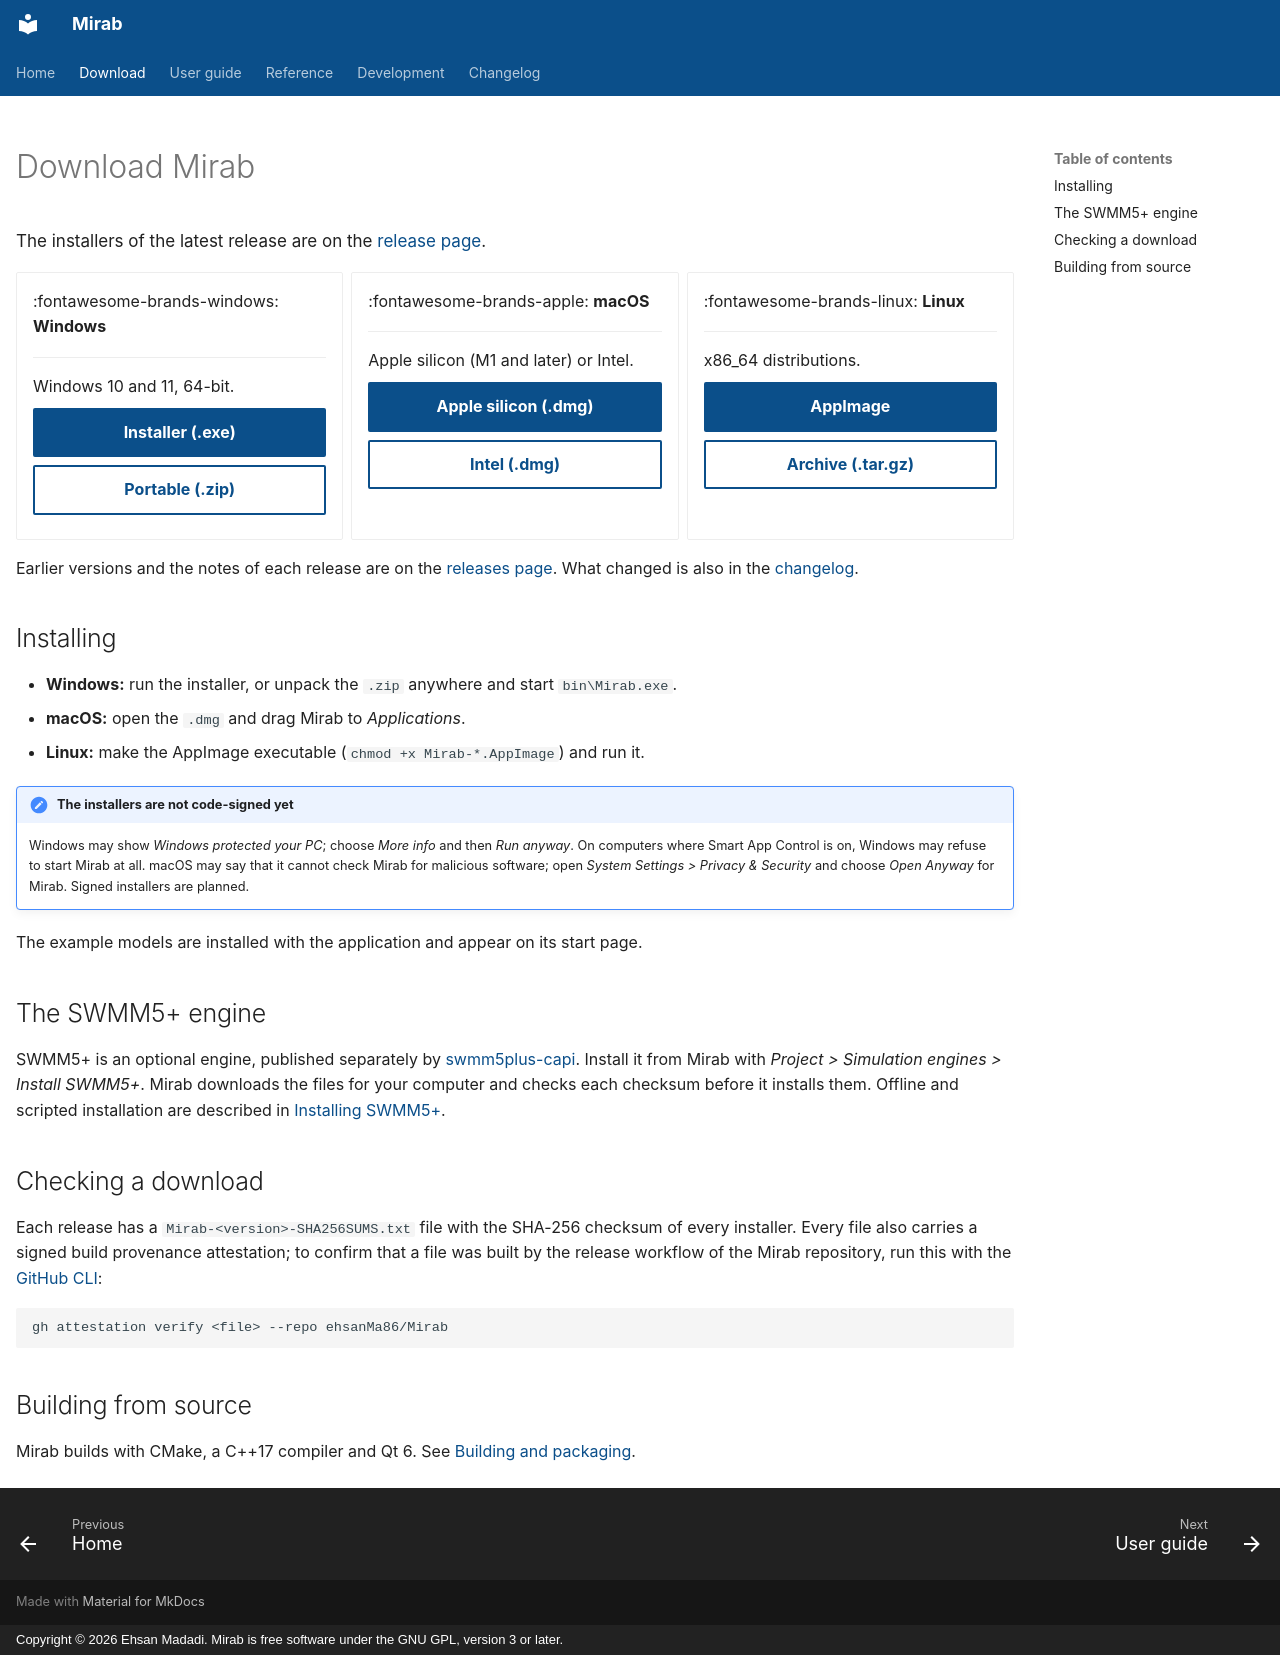

repository: ehsanMa86/Mirab · page: download/index.html · generator: mkdocs · copyright: Copyright © 2026 Ehsan Madadi. Mirab is free software under the GNU GPL, version 3 or later.

---
title: Download
description: Installers of the latest Mirab release for Windows, macOS and Linux.
hide:
  - navigation
---

# Download Mirab

<p class="mirab-release" data-mirab-release>The installers of the latest release are on the <a href="https://github.com/ehsanMa86/Mirab/releases/latest">release page</a>.</p>

<div class="grid cards mirab-downloads" markdown>

-   :fontawesome-brands-windows: **Windows**

    ---

    Windows 10 and 11, 64-bit.

    [Installer (.exe)](https://github.com/ehsanMa86/Mirab/releases/latest){ .md-button .md-button--primary data-asset="-windows-x64.exe" }
    [Portable (.zip)](https://github.com/ehsanMa86/Mirab/releases/latest){ .md-button data-asset="-windows-x64.zip" }

-   :fontawesome-brands-apple: **macOS**

    ---

    Apple silicon (M1 and later) or Intel.

    [Apple silicon (.dmg)](https://github.com/ehsanMa86/Mirab/releases/latest){ .md-button .md-button--primary data-asset="-macos-arm64.dmg" }
    [Intel (.dmg)](https://github.com/ehsanMa86/Mirab/releases/latest){ .md-button data-asset="-macos-x64.dmg" }

-   :fontawesome-brands-linux: **Linux**

    ---

    x86_64 distributions.

    [AppImage](https://github.com/ehsanMa86/Mirab/releases/latest){ .md-button .md-button--primary data-asset="-linux-x86_64.AppImage" }
    [Archive (.tar.gz)](https://github.com/ehsanMa86/Mirab/releases/latest){ .md-button data-asset="-linux-x64.tar.gz" }

</div>

Earlier versions and the notes of each release are on the [releases page](https://github.com/ehsanMa86/Mirab/releases). What changed is also in the [changelog](changelog.md).

## Installing

- **Windows:** run the installer, or unpack the `.zip` anywhere and start `bin\Mirab.exe`.
- **macOS:** open the `.dmg` and drag Mirab to *Applications*.
- **Linux:** make the AppImage executable (`chmod +x Mirab-*.AppImage`) and run it.

!!! note "The installers are not code-signed yet"
    Windows may show *Windows protected your PC*; choose *More info* and then *Run anyway*. On computers where Smart App Control is on, Windows may refuse to start Mirab at all.
    macOS may say that it cannot check Mirab for malicious software; open *System Settings > Privacy & Security* and choose *Open Anyway* for Mirab.
    Signed installers are planned.

The example models are installed with the application and appear on its start page.

## The SWMM5+ engine

SWMM5+ is an optional engine, published separately by [swmm5plus-capi](https://github.com/ehsanMa86/swmm5plus-capi). Install it from Mirab with *Project > Simulation engines > Install SWMM5+*. Mirab downloads the files for your computer and checks each checksum before it installs them. Offline and scripted installation are described in [Installing SWMM5+](engines.md#installing-swmm5).

## Checking a download

Each release has a `Mirab-<version>-SHA256SUMS.txt` file with the SHA-256 checksum of every installer. Every file also carries a signed build provenance attestation; to confirm that a file was built by the release workflow of the Mirab repository, run this with the [GitHub CLI](https://cli.github.com):

```
gh attestation verify <file> --repo ehsanMa86/Mirab
```

## Building from source

Mirab builds with CMake, a C++17 compiler and Qt 6. See [Building and packaging](building.md).
